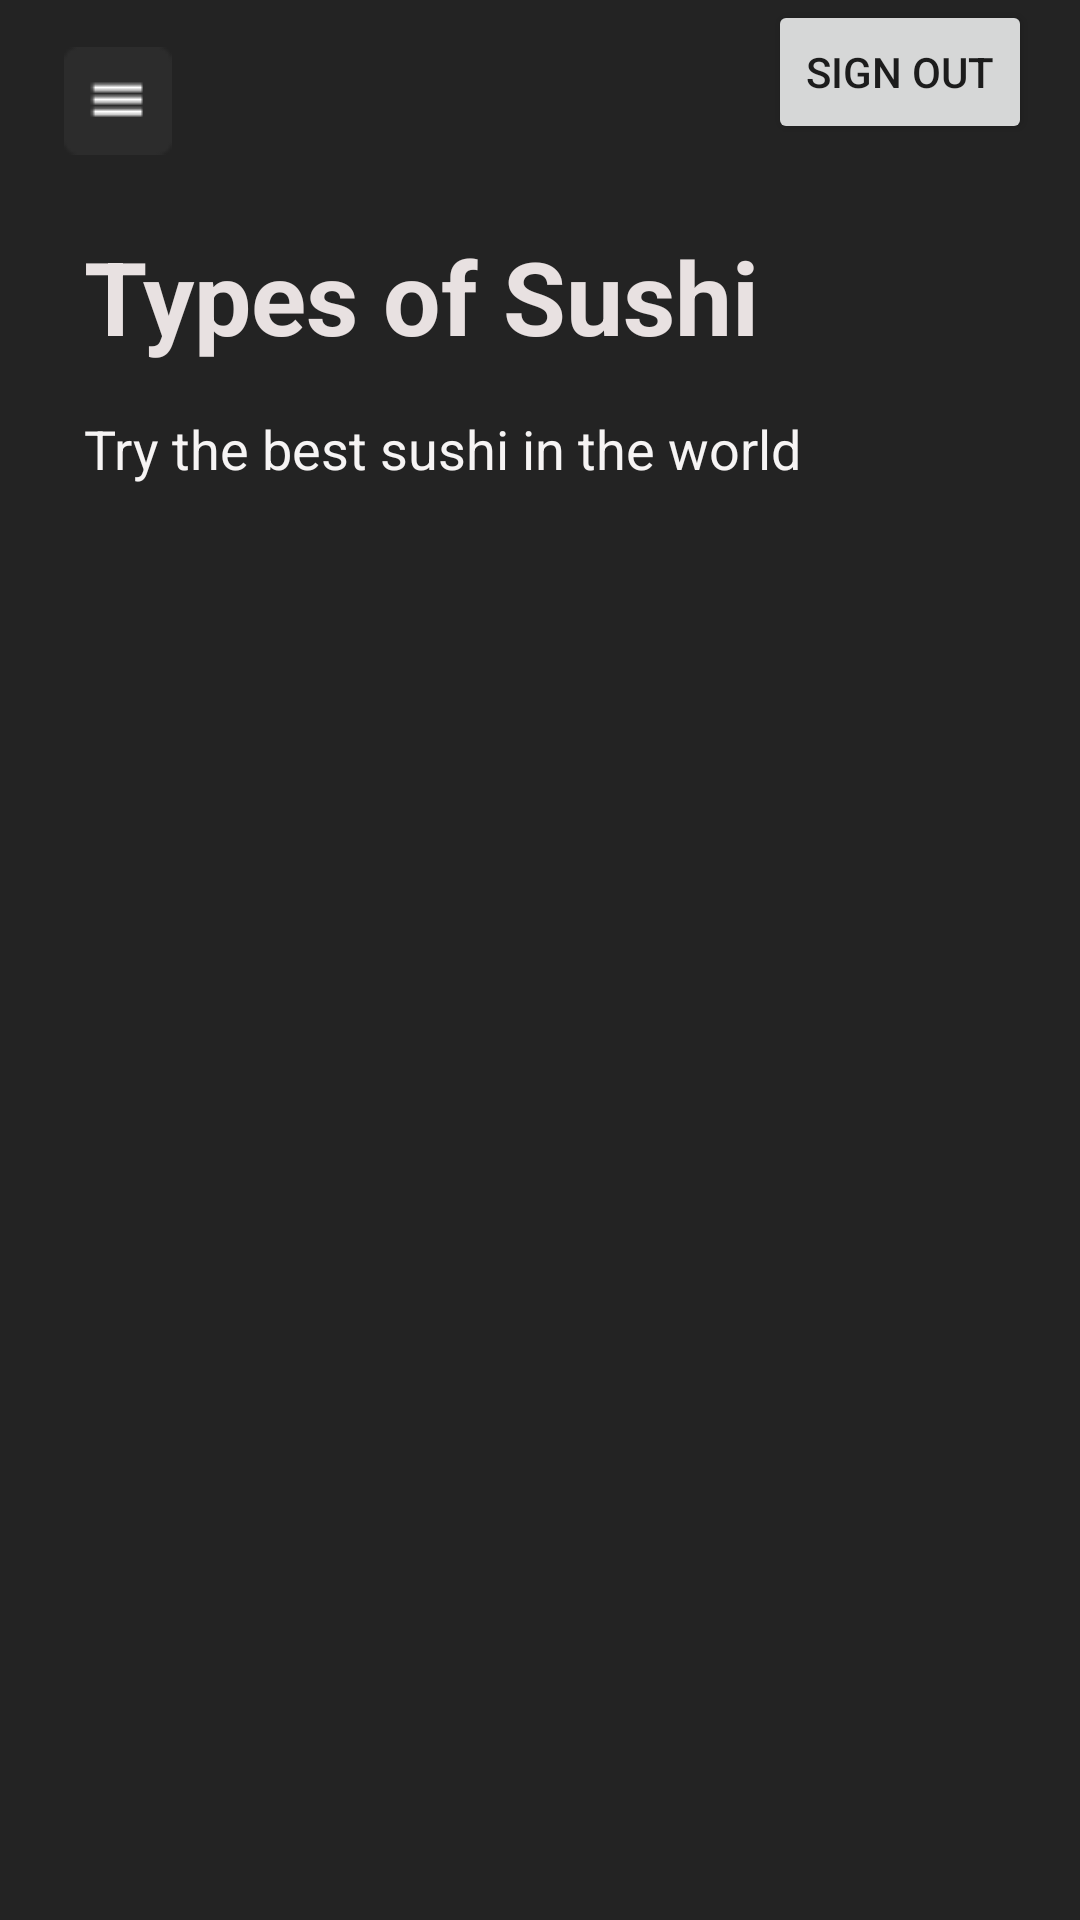

Layout XML and referenced resources for this Android screen:
<!-- AndroidManifest.xml: application theme Theme.DHKTPM15_AppStore_Nhom8 -->
<!-- res/layout/activity_main.xml -->
<?xml version="1.0" encoding="utf-8"?>
<androidx.constraintlayout.widget.ConstraintLayout xmlns:android="http://schemas.android.com/apk/res/android"
    xmlns:app="http://schemas.android.com/apk/res-auto"
    xmlns:tools="http://schemas.android.com/tools"
    android:layout_width="match_parent"
    android:layout_height="match_parent"
    android:background="#232323"
    tools:context=".MainActivity">
    tools:context=".gui.MainActivity">

    <ImageView
        android:id="@+id/imageView2"
        android:layout_width="wrap_content"
        android:layout_height="wrap_content"
        android:layout_marginTop="61dp"
        android:layout_marginEnd="64dp"
        android:layout_marginBottom="634dp"
        app:layout_constraintBottom_toBottomOf="parent"
        app:layout_constraintEnd_toEndOf="parent"
        app:layout_constraintTop_toTopOf="parent"
        app:layout_constraintVertical_bias="0.0"
        app:srcCompat="@drawable/rectangle_3" />

    <TextView
        android:id="@+id/textView"
        android:layout_width="wrap_content"
        android:layout_height="wrap_content"
        android:layout_marginStart="28dp"
        android:layout_marginTop="76dp"
        android:text="Types of Sushi"
        android:textColor="#E8E1E1"
        android:textSize="34dp"
        android:textStyle="bold"
        app:layout_constraintStart_toStartOf="parent"
        app:layout_constraintTop_toTopOf="parent" />

    <TextView
        android:id="@+id/textView2"
        android:layout_width="wrap_content"
        android:layout_height="wrap_content"
        android:layout_marginStart="28dp"
        android:layout_marginTop="16dp"
        android:text="Try the best sushi in the world"
        android:textColor="#F6F4F4"
        android:textSize="18dp"
        app:layout_constraintStart_toStartOf="parent"
        app:layout_constraintTop_toBottomOf="@+id/textView" />

    <ImageButton
        android:id="@+id/imageButton2"
        android:layout_width="51dp"
        android:layout_height="43dp"
        android:layout_marginTop="12dp"
        android:backgroundTint="#00FFFFFF"
        android:src="@drawable/group_2"
        app:layout_constraintEnd_toEndOf="parent"
        app:layout_constraintHorizontal_bias="0.044"
        app:layout_constraintStart_toStartOf="parent"
        app:layout_constraintTop_toTopOf="parent" />

    <Button
        android:id="@+id/btnSignOut"
        android:layout_width="wrap_content"
        android:layout_height="wrap_content"
        android:layout_marginEnd="16dp"
        android:text="Sign Out"
        app:layout_constraintEnd_toEndOf="parent"
        tools:layout_editor_absoluteY="10dp" />

    <GridView
        android:id="@+id/gv_suShi"
        android:layout_width="411dp"
        android:layout_height="468dp"
        android:layout_marginTop="28dp"
        android:numColumns="2"
        app:layout_constraintEnd_toEndOf="parent"
        app:layout_constraintStart_toStartOf="parent"
        app:layout_constraintTop_toBottomOf="@+id/textView2" />

</androidx.constraintlayout.widget.ConstraintLayout>
<!-- resources referenced by this layout -->
<resources>
  <!-- drawable group_2: png bitmap (drawable, 409 bytes) -->
  <!-- drawable rectangle_3: png bitmap (drawable, 2170 bytes) -->
  <style name="Theme.DHKTPM15_AppStore_Nhom8" parent="Theme.MaterialComponents.DayNight.NoActionBar">
          
          <item name="colorPrimary">@color/purple_500</item>
          <item name="colorPrimaryVariant">@color/purple_700</item>
          <item name="colorOnPrimary">@color/white</item>
          
          <item name="colorSecondary">@color/teal_200</item>
          <item name="colorSecondaryVariant">@color/teal_700</item>
          <item name="colorOnSecondary">@color/black</item>
          
          <item name="android:statusBarColor" tools:targetApi="l">?attr/colorPrimaryVariant</item>
          
      </style>
  <!-- not gathered from this repository: default colours our renderer supplied (Android Studio template values) -->
  <color name="purple_500">#FF6200EE</color>
  <color name="purple_700">#FF3700B3</color>
  <color name="teal_200">#FF03DAC5</color>
  <color name="teal_700">#FF018786</color>
  <color name="black">#FF000000</color>
  <color name="white">#FFFFFFFF</color>
</resources>
